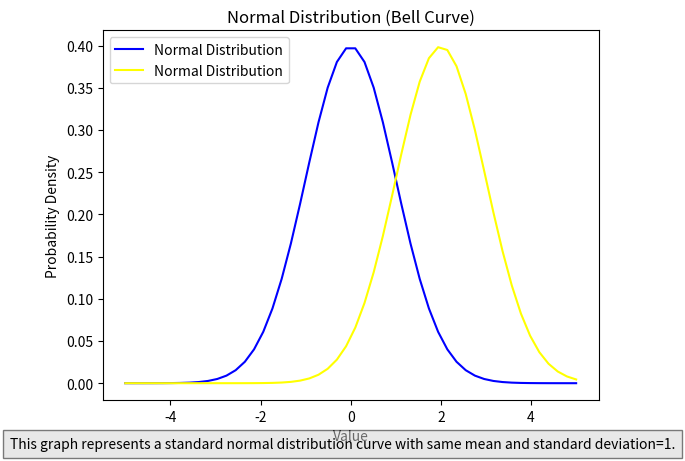

Write the Python code that produced this figure.
import numpy as np
import matplotlib.pyplot as plt
m = 0
sd = 1
x = np.linspace(-5*sd, 5*sd)
f = (1 / (sd * np.sqrt(2 * np.pi))) * np.exp(-0.5 * ((x - m) / sd) ** 2)
plt.plot(x, f, color='blue', label='Normal Distribution')
m1 = 2
x = np.linspace(-5*sd, 5*sd)
f = (1 / (sd * np.sqrt(2 * np.pi))) * np.exp(-0.5 * ((x - m1) / sd) ** 2)
print(x)
plt.plot
plt.plot(x, f, color='yellow', label='Normal Distribution')
plt.title("Normal Distribution (Bell Curve)")
plt.xlabel("Value")
plt.ylabel("Probability Density")
plt.legend()
plt.figtext(0.5, 0.01, "This graph represents a standard normal distribution curve with same mean and standard deviation=1.", ha="center", fontsize=10, bbox={"facecolor":"lightgrey", "alpha":0.5, "pad":5})
plt.show()



